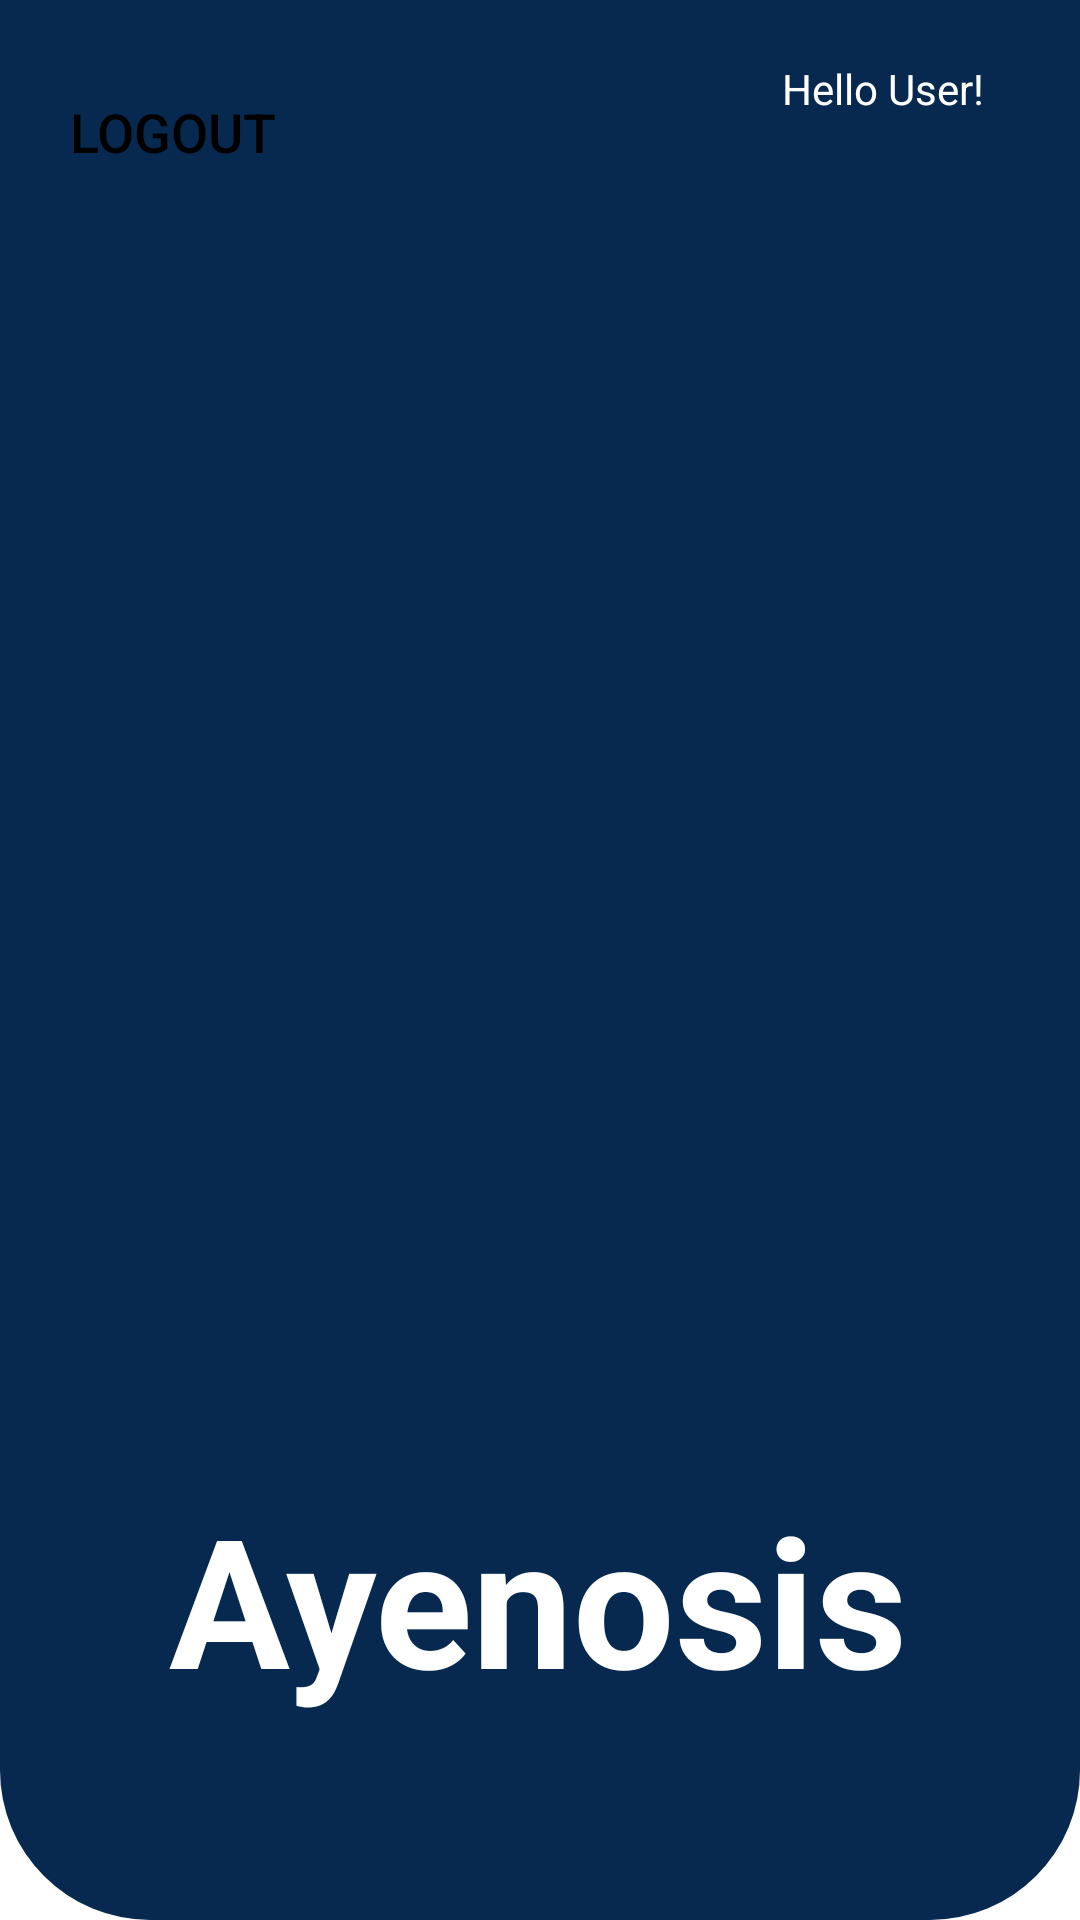

Layout XML and referenced resources for this Android screen:
<!-- AndroidManifest.xml: application theme Theme.Ayenosis -->
<!-- res/layout/action_bar.xml -->
<?xml version="1.0" encoding="utf-8"?>
<androidx.constraintlayout.widget.ConstraintLayout
    xmlns:android="http://schemas.android.com/apk/res/android"
    xmlns:app="http://schemas.android.com/apk/res-auto"
    xmlns:tools="http://schemas.android.com/tools"
    android:layout_width="match_parent"
    android:layout_height="wrap_content"

    android:background="@drawable/top_bar_menu">

    <Button
        android:id="@+id/button_log_out"
        android:layout_width="wrap_content"
        android:layout_height="wrap_content"
        android:layout_marginTop="20dp"
        android:background="@drawable/rounded_button"
        android:text="Logout"
        android:textColor="@color/black"
        android:textSize="18sp"
        app:backgroundTint="@null"
        app:layout_constraintBottom_toTopOf="@+id/logo_menu_text"
        app:layout_constraintEnd_toEndOf="parent"
        app:layout_constraintHorizontal_bias="0.05"
        app:layout_constraintStart_toStartOf="parent"
        app:layout_constraintTop_toTopOf="parent"
        app:layout_constraintVertical_bias="0.0" />

    <TextView
        android:id="@+id/logo_menu_text"
        android:layout_width="wrap_content"
        android:layout_height="wrap_content"
        android:text="@string/splash_screen_subtitle"
        android:textColor="#fff"
        android:textSize="60sp"
        android:textStyle="bold"
        android:paddingVertical="25dp"
        app:layout_constraintBottom_toBottomOf="parent"
        app:layout_constraintEnd_toEndOf="parent"
        app:layout_constraintHorizontal_bias="0.496"
        app:layout_constraintStart_toStartOf="parent"
        app:layout_constraintTop_toTopOf="parent"
        app:layout_constraintVertical_bias="0.917" />

    <TextView
        android:id="@+id/tv_hello"
        android:layout_width="wrap_content"
        android:layout_height="wrap_content"
        android:layout_marginTop="20dp"
        android:layout_marginEnd="32dp"
        android:text="Hello User!"
        android:textColor="@color/white"
        app:layout_constraintEnd_toEndOf="parent"
        app:layout_constraintTop_toTopOf="parent"/>

</androidx.constraintlayout.widget.ConstraintLayout>
<!-- resources referenced by this layout -->
<resources>
  <color name="black">#FF000000</color>
  <color name="white">#FFFFFFFF</color>
  <!-- drawable top_bar_menu (drawable) -->
  <?xml version="1.0" encoding="utf-8"?>
  <shape xmlns:android="http://schemas.android.com/apk/res/android"
          android:shape="rectangle">
  
          <solid android:color="@color/blue_chosen" />
  
          <corners
              android:bottomLeftRadius="50dp"
              android:bottomRightRadius="50dp" />
  </shape>
  <string name="splash_screen_subtitle">Ayenosis</string>
  <style name="Theme.Ayenosis" parent="Theme.MaterialComponents.DayNight.DarkActionBar">
          
          <item name="colorPrimary">@color/purple_500</item>
          <item name="colorPrimaryVariant">@color/purple_700</item>
          <item name="colorOnPrimary">@color/white</item>
          
          <item name="colorSecondary">@color/teal_200</item>
          <item name="colorSecondaryVariant">@color/teal_700</item>
          <item name="colorOnSecondary">@color/black</item>
          
          <item name="android:statusBarColor" tools:targetApi="l">?attr/colorPrimaryVariant</item>
          
      </style>
  <color name="blue_chosen">#07284F</color>
  <color name="purple_500">#FF6200EE</color>
  <color name="purple_700">#FF3700B3</color>
  <color name="teal_200">#FF03DAC5</color>
  <color name="teal_700">#FF018786</color>
</resources>
